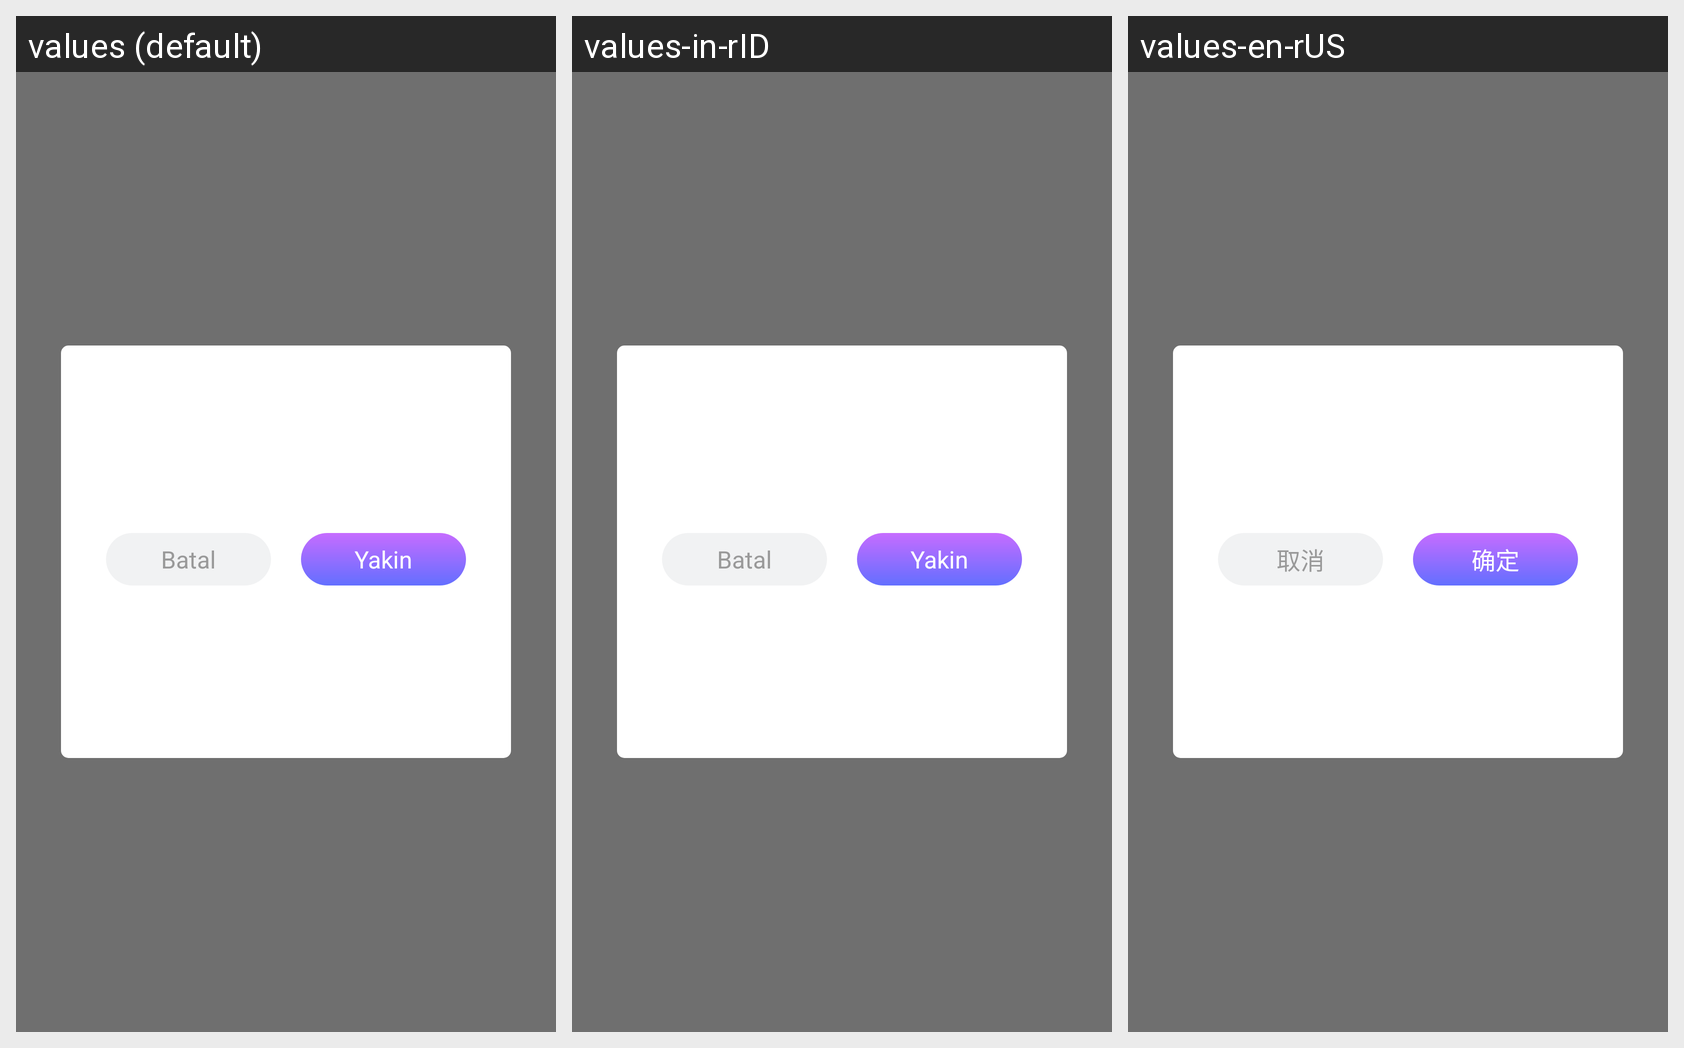

The Android screen above is rendered under several locales of the same app. Produce the string resources it draws, with the default and per-locale values.
Android screen res/layout/dialog_common.xml rendered under 3 locales, left to right: values (default), values-in-rID, values-en-rUS. Device: Nexus 5 (rendered at 1080×1920; each locale shown at half size, 540×960, under a caption strip naming it); theme AppTheme.
Strings drawn on this screen, with the default value and each locale's value (text and hints the layout hard-codes, and strings that could not be matched under every locale, appear in the picture but are not listed):

SettingActivity_cancel
  values: Batal
  values-in-rID: Batal
  values-en-rUS: 取消

SettingActivity_sure
  values: Yakin
  values-in-rID: Yakin
  values-en-rUS: 确定
